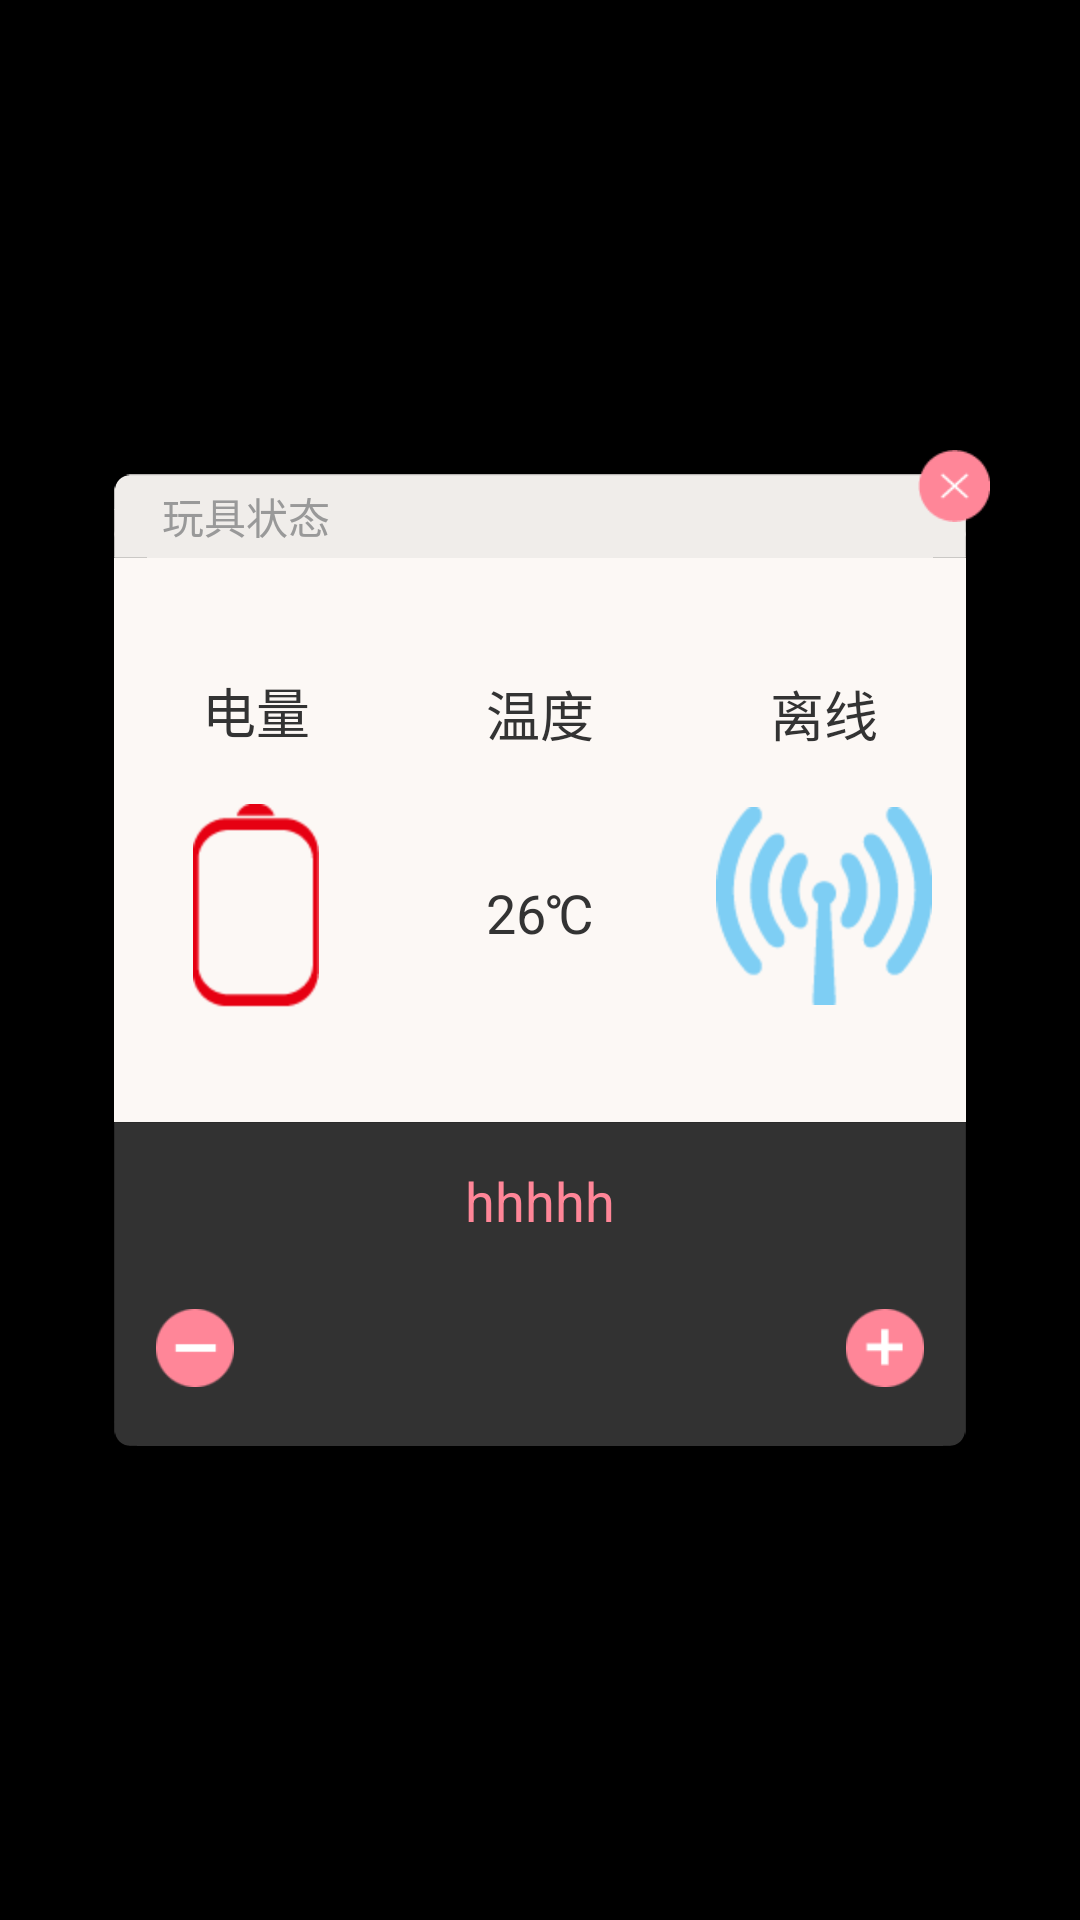

Write the Android layout XML for this screen, with the resource values it uses.
<!-- AndroidManifest.xml: application theme android:Theme.Black.NoTitleBar -->
<!-- res/layout/bm_toy_state_layout.xml -->
<?xml version="1.0" encoding="utf-8"?>
<FrameLayout xmlns:android="http://schemas.android.com/apk/res/android"
    android:layout_width="fill_parent"
    android:layout_height="fill_parent"
    android:id="@+id/frameL_bm_toy_state"
    android:clickable="true"
    android:background="#63000000" >

    <RelativeLayout
        android:layout_width="300.0dip"
        android:layout_height="340.0dip"
        android:layout_gravity="center" >

        <LinearLayout
            android:layout_width="fill_parent"
            android:layout_height="fill_parent"
            android:orientation="vertical"
            android:padding="8.0dip" >

            <TextView
                android:layout_width="fill_parent"
                android:layout_height="28.0dip"
                android:background="@drawable/bm_mainui_toy_state_title_background"
                android:gravity="center|left"
                android:paddingLeft="16.0dip"
                android:text="@string/new_main_ui_toy_state_title"
                android:textColor="#ff999999"
                android:textSize="14.0dip" />

            <LinearLayout
                android:layout_width="fill_parent"
                android:layout_height="188.0dip"
                android:background="#fffcf8f5"
                android:orientation="horizontal" >

                <RelativeLayout
                    android:layout_width="0.0dip"
                    android:layout_height="fill_parent"
                    android:layout_gravity="center"
                    android:layout_weight="1.0"
                    android:gravity="center" >

                    <TextView
                        android:id="@+id/electricity_state_tv"
                        android:layout_width="wrap_content"
                        android:layout_height="wrap_content"
                        android:layout_centerHorizontal="true"
                        android:text="电量"
                        android:textColor="#ff333333"
                        android:textSize="18.0dip" />

                    <ImageView
                        android:id="@+id/electricity_state_iv"
                        android:layout_width="wrap_content"
                        android:layout_height="wrap_content"
                        android:layout_below="@id/electricity_state_tv"
                        android:layout_centerHorizontal="true"
                        android:layout_marginTop="18.0dip"
                        android:src="@drawable/bm_state_view_toy_battery_res_list" />
                </RelativeLayout>



                <RelativeLayout
                    android:layout_width="0.0dip"
                    android:layout_height="fill_parent"
                    android:layout_gravity="center"
                    android:layout_weight="1.0"
                    android:gravity="center" >

                    <TextView
                        android:id="@+id/temperature_state_tv"
                        android:layout_width="wrap_content"
                        android:layout_height="wrap_content"
                        android:layout_centerHorizontal="true"
                        android:text="温度"
                        android:textColor="#ff333333"
                        android:textSize="18.0dip" />

                    <ImageView
                        android:id="@+id/temperature_state_iv"
                        android:layout_width="wrap_content"
                        android:layout_height="wrap_content"
                        android:layout_below="@id/temperature_state_tv"
                        android:layout_centerHorizontal="true"
                        android:layout_marginTop="18.0dip"
                        android:src="@drawable/bm_temperature_bg" />

                    <TextView
                        android:id="@+id/temperature_state_tx"
                        android:layout_width="wrap_content"
                        android:layout_height="wrap_content"
                        android:layout_alignTop="@+id/temperature_state_iv"
                        android:layout_centerHorizontal="true"
                        android:layout_marginTop="23dp"
                        android:text="26℃"
                        android:textColor="#ff333333"
                        android:textSize="18.0dip" />
                </RelativeLayout>

                <RelativeLayout
                    android:layout_width="0.0dip"
                    android:layout_height="fill_parent"
                    android:layout_gravity="center"
                    android:layout_weight="1.0"
                    android:gravity="center" >

                    <TextView
                        android:id="@+id/net_state_tv"
                        android:layout_width="wrap_content"
                        android:layout_height="wrap_content"
                        android:layout_centerHorizontal="true"
                        android:text="@string/new_main_ui_toy_state_offline"
                        android:textColor="#ff333333"
                        android:textSize="18.0dip" />

                    <ImageView
                        android:id="@+id/net_state_iv"
                        android:layout_width="wrap_content"
                        android:layout_height="wrap_content"
                        android:layout_below="@id/net_state_tv"
                        android:layout_centerHorizontal="true"
                        android:layout_marginTop="18.0dip"
                        android:src="@drawable/bm_toy_online_big" />
                </RelativeLayout>
            </LinearLayout>

            <RelativeLayout
                android:layout_width="fill_parent"
                android:layout_height="0.0dip"
                android:layout_weight="1.0"
                android:background="@drawable/bm_mainui_toy_state_volume_background"
                android:gravity="center"
                android:paddingLeft="14.0dip"
                android:paddingRight="14.0dip"

                >

                <TextView
                    android:id="@+id/volume_tv"
                    android:layout_width="wrap_content"
                    android:layout_height="wrap_content"
                    android:layout_centerHorizontal="true"
                    android:text="hhhhh"
                    android:textColor="#ffff8698"
                    android:textSize="18.0dip" />

                <LinearLayout
                    android:layout_width="fill_parent"
                    android:layout_height="wrap_content"
                    android:layout_below="@id/volume_tv"
                    android:layout_marginTop="24.0dip"
                    android:gravity="center"
                    android:orientation="horizontal" >

                    <ImageButton
                        android:id="@+id/volume_down_ib"
                        android:layout_width="26.0dip"
                        android:layout_height="26.0dip"
                        android:layout_gravity="center"
                        android:background="@null"
                        android:scaleType="fitXY"
                        android:src="@drawable/bm_toy_volume_down_control" />

                    <ImageView
                        android:id="@+id/volume_value_iv"
                        android:layout_width="0.0dip"
                        android:layout_height="wrap_content"
                        android:layout_gravity="center"
                        android:layout_marginLeft="28.0dip"
                        android:layout_weight="1.0"
                        android:adjustViewBounds="true"
                        android:maxHeight="26.0dip"
                        android:scaleType="fitCenter"
                        android:src="@drawable/bm_state_view_volume_res_list" />

                    <ImageButton
                        android:id="@+id/volume_up_ib"
                        android:layout_width="26.0dip"
                        android:layout_height="26.0dip"
                        android:layout_marginLeft="28.0dip"
                        android:background="@null"
                        android:scaleType="fitXY"
                        android:src="@drawable/bm_toy_volume_up_control" />
                </LinearLayout>
            </RelativeLayout>
        </LinearLayout>

        <ImageButton
            android:id="@+id/close_ib"
            android:layout_width="24.0dip"
            android:layout_height="24.0dip"
            android:layout_alignParentRight="true"
            android:layout_alignParentTop="true"
            android:background="@null"
            android:scaleType="fitXY"
            android:src="@drawable/bm_toy_state_bar_close_btn" />
    </RelativeLayout>

</FrameLayout>
<!-- resources referenced by this layout -->
<resources>
  <!-- drawable bm_state_view_toy_battery_res_list (drawable) -->
  <?xml version="1.0" encoding="utf-8"?>
  <level-list
    xmlns:android="http://schemas.android.com/apk/res/android">
      <item android:drawable="@drawable/bm_toy_electricity_big_5" android:minLevel="81" android:maxLevel="100" />
      <item android:drawable="@drawable/bm_toy_electricity_big_0" android:minLevel="0" android:maxLevel="5" />
      <item android:drawable="@drawable/bm_toy_electricity_big_1" android:minLevel="6" android:maxLevel="20" />
      <item android:drawable="@drawable/bm_toy_electricity_big_2" android:minLevel="21" android:maxLevel="40" />
      <item android:drawable="@drawable/bm_toy_electricity_big_3" android:minLevel="41" android:maxLevel="60" />
      <item android:drawable="@drawable/bm_toy_electricity_big_4" android:minLevel="61" android:maxLevel="80" />
  </level-list>
  <!-- drawable bm_state_view_volume_res_list (drawable) -->
  <?xml version="1.0" encoding="utf-8"?>
  <level-list
    xmlns:android="http://schemas.android.com/apk/res/android">
      <item android:drawable="@drawable/bm_toy_volume_4" android:minLevel="5" android:maxLevel="5" />
      <item android:drawable="@drawable/bm_toy_volume_0" android:minLevel="1" android:maxLevel="1" />
      <item android:drawable="@drawable/bm_toy_volume_1" android:minLevel="2" android:maxLevel="2" />
      <item android:drawable="@drawable/bm_toy_volume_2" android:minLevel="3" android:maxLevel="3" />
      <item android:drawable="@drawable/bm_toy_volume_3" android:minLevel="4" android:maxLevel="4" />
  </level-list>
  <!-- drawable bm_temperature_bg: png bitmap (drawable-hdpi, 190 bytes) -->
  <!-- drawable bm_toy_online_big: png bitmap (drawable-hdpi, 1381 bytes) -->
  <!-- drawable bm_toy_state_bar_close_btn (drawable) -->
  <?xml version="1.0" encoding="utf-8"?>
  <selector
    xmlns:android="http://schemas.android.com/apk/res/android">
      <item android:state_pressed="true" android:drawable="@drawable/bm_toy_state_bar_close_pressed" />
      <item android:drawable="@drawable/bm_toy_state_bar_close_normal" />
  </selector>
  <!-- drawable bm_toy_volume_down_control (drawable) -->
  <?xml version="1.0" encoding="utf-8"?>
  <selector
    xmlns:android="http://schemas.android.com/apk/res/android">
      <item android:state_pressed="true" android:drawable="@drawable/bm_toy_volume_down_pressed" />
      <item android:drawable="@drawable/bm_toy_volume_down_normal" />
  </selector>
  <!-- drawable bm_toy_volume_up_control (drawable) -->
  <?xml version="1.0" encoding="utf-8"?>
  <selector
    xmlns:android="http://schemas.android.com/apk/res/android">
      <item android:state_pressed="true" android:drawable="@drawable/bm_toy_volume_up_pressed" />
      <item android:drawable="@drawable/bm_toy_volume_up_normal" />
  </selector>
  <string name="new_main_ui_toy_state_offline">离线</string>
  <string name="new_main_ui_toy_state_title">玩具状态</string>
  <!-- drawable bm_toy_electricity_big_5: png bitmap (drawable-hdpi, 764 bytes) -->
  <!-- drawable bm_toy_electricity_big_0: png bitmap (drawable-hdpi, 532 bytes) -->
  <!-- drawable bm_toy_electricity_big_1: png bitmap (drawable-hdpi, 621 bytes) -->
  <!-- drawable bm_toy_electricity_big_2: png bitmap (drawable-hdpi, 667 bytes) -->
  <!-- drawable bm_toy_electricity_big_3: png bitmap (drawable-hdpi, 713 bytes) -->
  <!-- drawable bm_toy_electricity_big_4: png bitmap (drawable-hdpi, 743 bytes) -->
  <!-- drawable bm_toy_volume_4: png bitmap (drawable-hdpi, 2046 bytes) -->
  <!-- drawable bm_toy_volume_0: png bitmap (drawable-hdpi, 1876 bytes) -->
  <!-- drawable bm_toy_volume_1: png bitmap (drawable-hdpi, 2095 bytes) -->
  <!-- drawable bm_toy_volume_2: png bitmap (drawable-hdpi, 2231 bytes) -->
  <!-- drawable bm_toy_volume_3: png bitmap (drawable-hdpi, 2240 bytes) -->
  <!-- drawable bm_toy_volume_down_normal: png bitmap (drawable-hdpi, 437 bytes) -->
  <!-- drawable bm_toy_volume_up_pressed: png bitmap (drawable-hdpi, 498 bytes) -->
  <!-- drawable bm_toy_volume_up_normal: png bitmap (drawable-hdpi, 511 bytes) -->
</resources>
